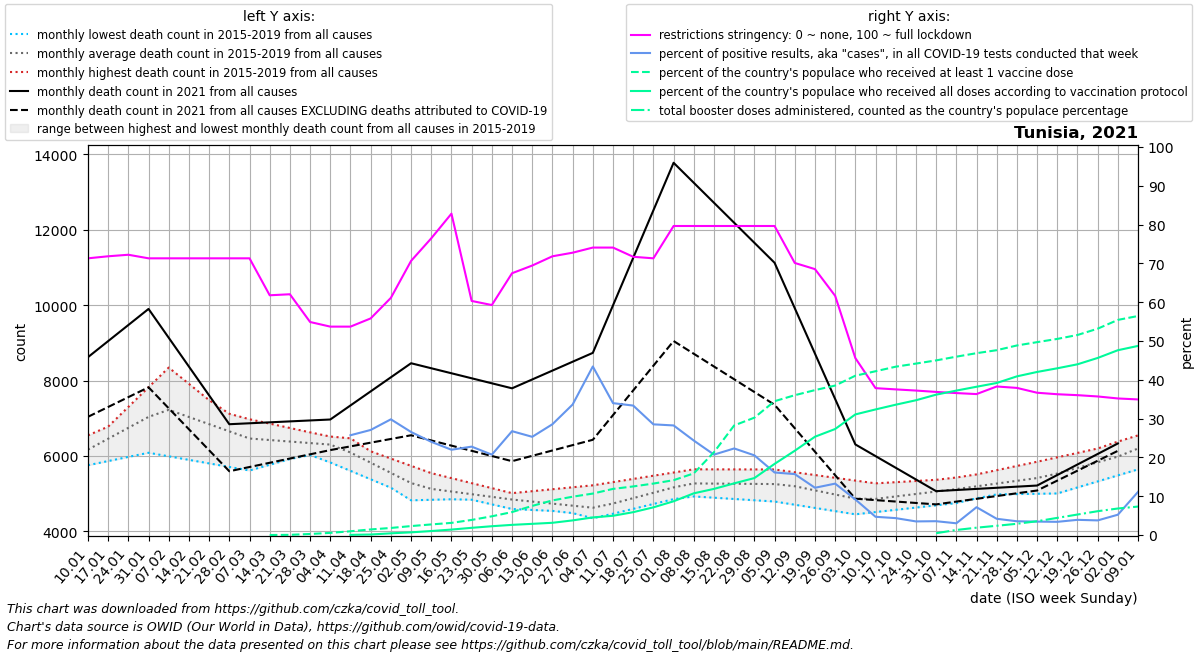

The data file committed next to this chart (first rows):
date, location, time_unit, time, deaths_2010_all_ages, deaths_2011_all_ages, deaths_2012_all_ages, deaths_2013_all_ages, deaths_2014_all_ages, deaths_2015_all_ages, deaths_2016_all_ages, deaths_2017_all_ages, deaths_2018_all_ages, deaths_2019_all_ages, deaths_2020_all_ages, deaths_2021_all_ages, deaths_2022_all_ages, new_deaths, new_cases_smoothed, new_tests_smoothed, positive_test_percent, stringency_index, people_vaccinated, people_fully_vaccinated
2021-01-10, Tunisia, monthly, 1, , , , , , , 5755, 6255, 6546, 6114, 6432, 8620, , 1582, 13606, , , 71.3, , 
2021-01-17, Tunisia, monthly, 2, , , , , , , 5865, 6777, 6712, 6474, 6690, 9046, , 1747, 19064, , , 71.83, , 
2021-01-24, Tunisia, monthly, 3, , , , , , , 5975, 7300, 6877, 6834, 6948, 9472, , 1912, 18921, , , 72.22, , 
2021-01-31, Tunisia, monthly, 4, , , , , , , 6085, 7822, 7043, 7195, 7207, 9899, , 2078, 13824, , , 71.3, , 
2021-02-07, Tunisia, monthly, 5, , , , , , 7019, 5991, 8344, 7208, 7555, 7465, 9135, , 1870, 9729, , , 71.3, , 
2021-02-14, Tunisia, monthly, 6, , , , , , 6940, 5897, 7912, 7008, 7410, 7336, 8370, , 1662, 6741, , , 71.3, , 
2021-02-21, Tunisia, monthly, 7, , , , , , 6862, 5803, 7480, 6807, 7264, 7208, 7606, , 1455, 5444, , , 71.3, , 
2021-02-28, Tunisia, monthly, 8, , , , , , 6783, 5709, 7048, 6606, 7119, 7079, 6842, , 1247, 5223, , , 71.3, , 
2021-03-07, Tunisia, monthly, 9, , , , , , 6704, 5615, 6616, 6406, 6974, 6950, 6867, , 1160, 4475, , , 71.3, , 
2021-03-14, Tunisia, monthly, 10, , , , , , 6657, 5767, 6419, 6413, 6858, 6819, 6892, , 1073, 4292, , , 61.78, 939.7, 
2021-03-21, Tunisia, monthly, 11, , , , , , 6610, 5918, 6222, 6420, 6742, 6689, 6917, , 985.4, 4054, , , 62.04, 6531, 
2021-03-28, Tunisia, monthly, 12, , , , , , 6562, 6070, 6025, 6427, 6626, 6558, 6942, , 898.2, 4102, , , 54.89, 32998, 
2021-04-04, Tunisia, monthly, 13, , , , , , 6515, 6222, 5828, 6434, 6510, 6428, 6967, , 811.0, 7315, , , 53.7, 68333, 
2021-04-11, Tunisia, monthly, 14, , , , , , 6468, 5872, 5605, 6195, 6317, 6297, 7340, , 1086, 11294, 26240, 25.71, 53.7, 119678, 6044
2021-04-18, Tunisia, monthly, 15, , , , , , 6122, 5523, 5382, 5957, 6124, 5982, 7713, , 1360, 12551, 46392, 27.07, 55.82, 178076, 16154
2021-04-25, Tunisia, monthly, 16, , , , , , 5777, 5174, 5158, 5718, 5931, 5668, 8086, , 1635, 14661, 49197, 29.82, 61.11, 225265, 54309
2021-05-02, Tunisia, monthly, 17, , , , , , 5432, 4824, 4935, 5480, 5738, 5353, 8459, , 1910, 13117, 49333, 26.55, 70.63, 284888, 85301
2021-05-09, Tunisia, monthly, 18, , , , , , 5086, 4838, 4928, 5241, 5545, 5038, 8326, , 1914, 9819, 40820, 24.02, 76.46, 337782, 127373
2021-05-16, Tunisia, monthly, 19, , , , , , 4963, 4852, 4921, 5136, 5412, 4968, 8193, , 1919, 7625, 34573, 21.98, 82.81, 386706, 173832
2021-05-23, Tunisia, monthly, 20, , , , , , 4840, 4866, 4915, 5032, 5280, 4898, 8060, , 1923, 6919, 30469, 22.78, 60.32, 480916, 229480
2021-05-30, Tunisia, monthly, 21, , , , , , 4717, 4880, 4908, 4927, 5147, 4829, 7927, , 1928, 9026, 43617, 20.71, 59.26, 596183, 280204
2021-06-06, Tunisia, monthly, 22, , , , , , 4594, 4894, 4901, 4822, 5014, 4759, 7794, , 1932, 10088, 37915, 26.76, 67.46, 731038, 323900
2021-06-13, Tunisia, monthly, 23, , , , , , 4569, 4758, 4802, 4759, 5066, 4751, 8029, , 2025, 12139, 48014, 25.31, 69.44, 927347, 356247
2021-06-20, Tunisia, monthly, 24, , , , , , 4544, 4622, 4702, 4696, 5118, 4742, 8264, , 2118, 13986, 48992, 28.55, 71.82, 1101599, 389605
2021-06-27, Tunisia, monthly, 25, , , , , , 4518, 4485, 4603, 4632, 5170, 4734, 8499, , 2212, 18965, 56080, 33.63, 72.75, 1220258, 465703
2021-07-04, Tunisia, monthly, 26, , , , , , 4493, 4349, 4504, 4569, 5222, 4725, 8734, , 2305, 30874, 71461, 43.43, 74.07, 1320003, 561025
2021-07-11, Tunisia, monthly, 27, , , , , , 4468, 4502, 4641, 4777, 5307, 4717, 9994, , 2910, 46476, 137418, 33.98, 74.07, 1468718, 612626
2021-07-18, Tunisia, monthly, 28, , , , , , 4597, 4655, 4779, 4985, 5392, 4842, 11254, , 3516, 52422, 157263, 33.36, 71.7, 1547139, 728107
2021-07-25, Tunisia, monthly, 29, , , , , , 4726, 4808, 4916, 5193, 5476, 4968, 12515, , 4122, 33110, 113923, 28.52, 71.3, 1638268, 881908
2021-08-01, Tunisia, monthly, 30, , , , , , 4856, 4961, 5054, 5401, 5561, 5093, 13775, , 4727, 24535, 87373, 28.24, 79.63, 1745865, 1073959
2021-08-08, Tunisia, monthly, 31, , , , , , 4985, 4927, 5191, 5609, 5646, 5218, 13245, , 4535, 20258, 83223, 24.34, 79.63, 1963137, 1327852
2021-08-15, Tunisia, monthly, 32, , , , , , 5065, 4893, 5282, 5452, 5645, 5345, 12714, , 4342, 15074, 72922, 20.72, 79.63, 2636849, 1469209
2021-08-22, Tunisia, monthly, 33, , , , , , 5144, 4860, 5374, 5294, 5644, 5473, 12184, , 4150, 14709, 65785, 22.31, 79.63, 3489315, 1645379
2021-08-29, Tunisia, monthly, 34, , , , , , 5224, 4826, 5466, 5137, 5643, 5600, 11653, , 3957, 18224, 90343, 20.53, 79.63, 3736312, 1813502
2021-09-05, Tunisia, monthly, 35, , , , , , 5303, 4792, 5557, 4980, 5642, 5728, 11123, , 3765, 16890, 104802, 16.12, 79.63, 4260959, 2265308
2021-09-12, Tunisia, monthly, 36, , , , , , 5383, 4707, 5340, 4988, 5568, 5855, 9919, , 3184, 11781, 76661, 15.7, 70.11, 4451682, 2683376
2021-09-19, Tunisia, monthly, 37, , , , , , 5203, 4622, 5123, 4995, 5495, 5740, 8714, , 2602, 16100, 133590, 12.18, 68.52, 4613780, 3129859
2021-09-26, Tunisia, monthly, 38, , , , , , 5024, 4538, 4906, 5002, 5421, 5624, 7510, , 2020, 6739, 50969, 13.25, 61.64, 4758991, 3375611
2021-10-03, Tunisia, monthly, 39, , , , , , 4844, 4453, 4689, 5010, 5348, 5509, 6306, , 1439, 4044, 44901, 9.166, 45.6, 5072626, 3840132
2021-10-10, Tunisia, monthly, 40, , , , , , 4664, 4513, 4764, 5094, 5274, 5394, 5996, , 1167, 2285, 48341, 4.7, 37.85, 5214364, 3998490
2021-10-17, Tunisia, monthly, 41, , , , , , 4739, 4572, 4839, 5178, 5305, 5954, 5686, , 895.0, 1285, 29493, 4.356, 37.53, 5359631, 4149605
2021-10-24, Tunisia, monthly, 42, , , , , , 4814, 4632, 4914, 5261, 5336, 6514, 5377, , 623.0, 882, 25186, 3.509, 37.23, 5458452, 4290859
2021-10-31, Tunisia, monthly, 43, , , , , , 4890, 4691, 4989, 5345, 5368, 7075, 5067, , 351.0, 922, 26574, 3.564, 36.88, 5560127, 4469144
2021-11-07, Tunisia, monthly, 44, , , , , , 4965, 4751, 5064, 5429, 5399, 7635, 5097, , 307.2, 822.3, 27373, 3.026, 36.58, 5678508, 4598469
2021-11-14, Tunisia, monthly, 45, , , , , , 4973, 4876, 5157, 5457, 5511, 7615, 5127, , 263.4, 1860, 25318, 7.167, 36.32, 5789407, 4720934
2021-11-21, Tunisia, monthly, 46, , , , , , 4981, 5000, 5250, 5486, 5623, 7596, 5156, , 219.6, 1084, 24957, 4.184, 38.28, 5885087, 4840597
2021-11-28, Tunisia, monthly, 47, , , , , , 4990, 5124, 5344, 5514, 5735, 7576, 5186, , 175.8, 846.7, 23785, 3.548, 37.91, 6035089, 5051759
2021-12-05, Tunisia, monthly, 48, , , , , , 4998, 5249, 5437, 5542, 5847, 7557, 5216, , 132.0, 1057, 30641, 3.459, 36.66, 6141186, 5192217
2021-12-12, Tunisia, monthly, 49, , , , , , 5006, 5370, 5673, 5656, 5964, 7537, 5495, , 148.0, 1143, 33600, 3.401, 36.28, 6244277, 5308722
2021-12-19, Tunisia, monthly, 50, , , , , , 5166, 5491, 5909, 5771, 6081, 7701, 5774, , 164.0, 1325, 33828, 3.915, 36.04, 6369073, 5435791
2021-12-26, Tunisia, monthly, 51, , , , , , 5326, 5612, 6145, 5885, 6198, 7865, 6053, , 180.0, 1708, 45879, 3.77, 35.71, 6569761, 5637935
2022-01-02, Tunisia, monthly, 52, , , , , , 5485, 5733, 6381, 6000, 6315, 8029, 6332, , 196.0, 3513, 65436, 5.236, 35.19, 6849469, 5884273
2022-01-09, Tunisia, monthly, 1, , , , , , 5645, 6255, 6546, 6114, 6432, 8193, , , 300.6, 10525, 93573, 11.13, 34.94, 6973802, 6021235
